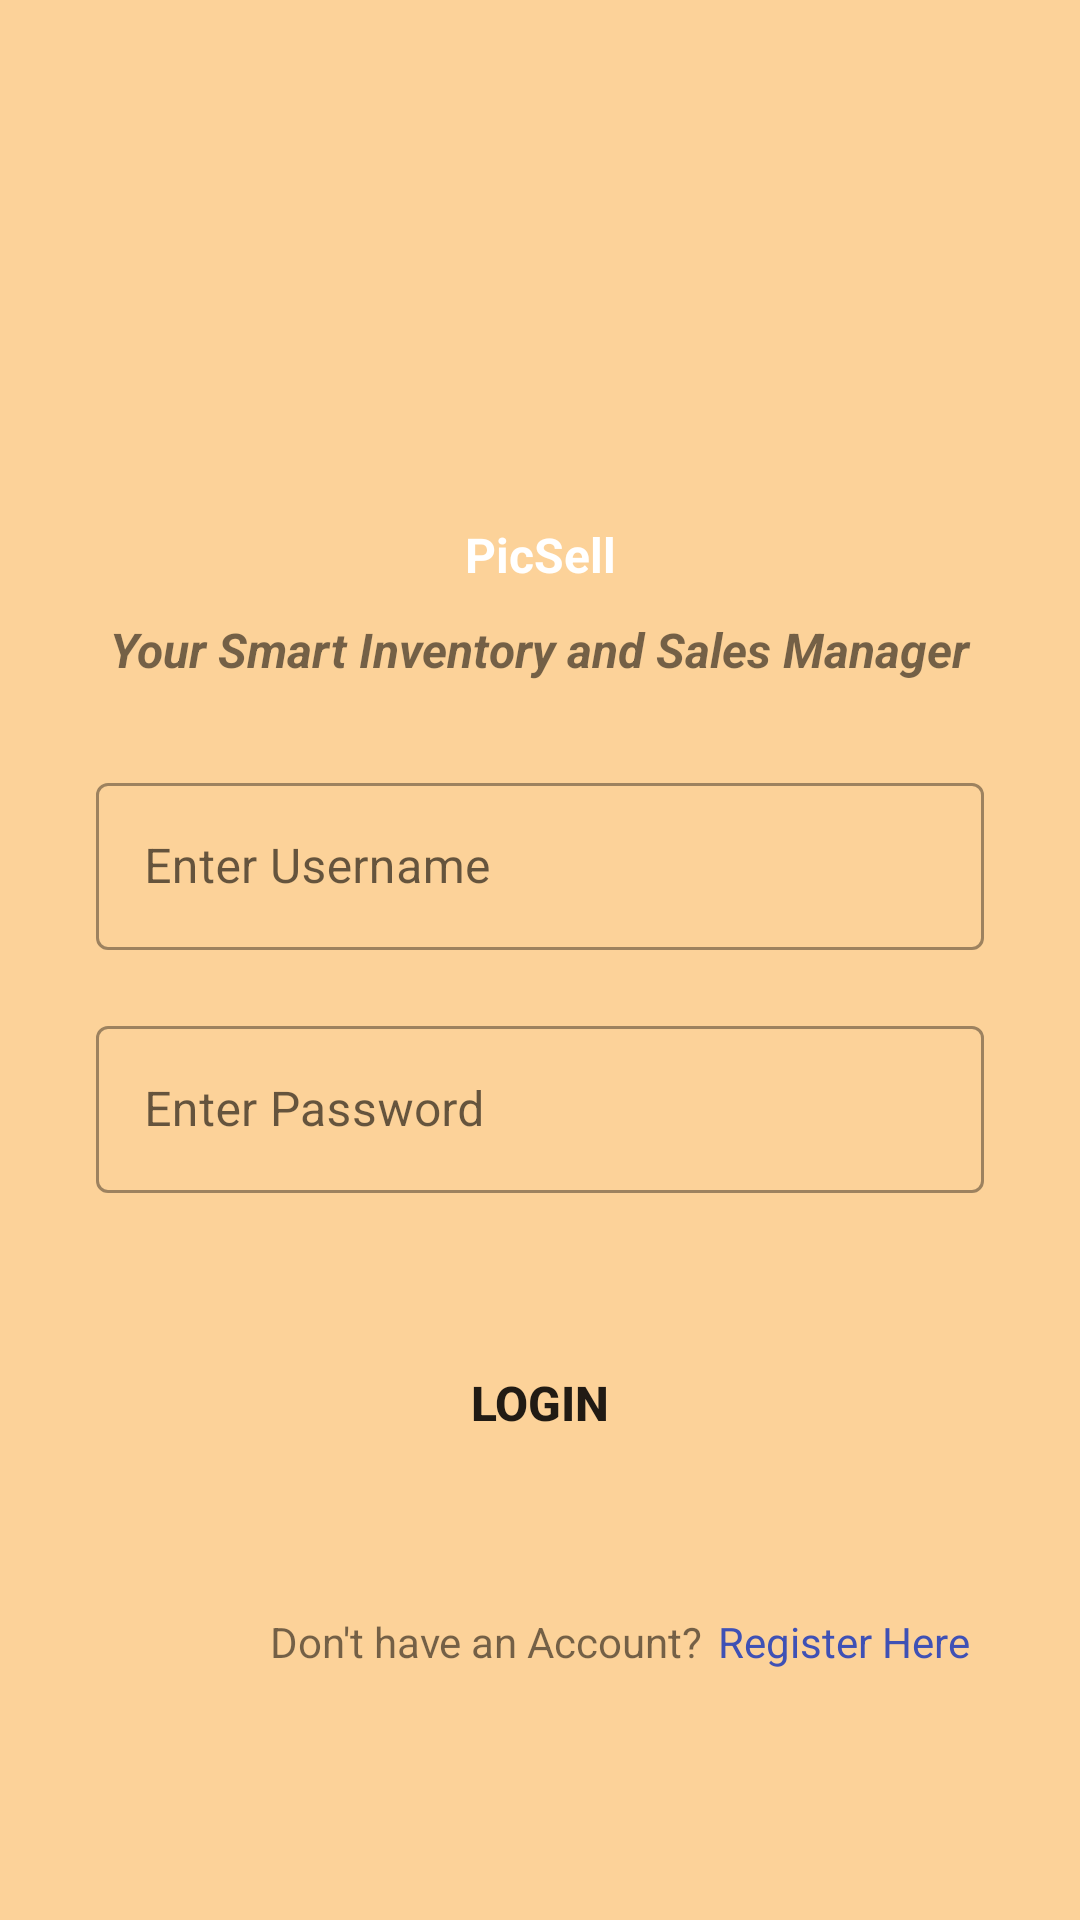

This screen was rendered from an Android layout file. Write that file and the resources it references.
<!-- AndroidManifest.xml: application theme Theme.PicSellApplication.NoActionBar -->
<!-- res/layout/login_view.xml -->
<?xml version="1.0" encoding="utf-8"?>
<ScrollView xmlns:android="http://schemas.android.com/apk/res/android"
    xmlns:app="http://schemas.android.com/apk/res-auto"
    xmlns:tools="http://schemas.android.com/tools"
    android:id="@+id/login_view"
    android:layout_width="match_parent"
    android:layout_height="match_parent"
    android:background="@color/orange_300"
    tools:context=".LoginController"
    tools:ignore="HardcodedText">

    <androidx.constraintlayout.widget.ConstraintLayout
        android:layout_width="match_parent"
        android:layout_height="wrap_content"
        android:layout_gravity="center">

        <ImageView
            android:id="@+id/imageView"
            android:layout_width="100dp"
            android:layout_height="100dp"
            android:layout_marginTop="20dp"
            android:src="@drawable/picsell_logo"
            android:visibility="visible"
            android:contentDescription="PicSell Logo"
            app:layout_constraintEnd_toEndOf="parent"
            app:layout_constraintStart_toStartOf="parent"
            app:layout_constraintTop_toTopOf="parent" />

        <TextView
            android:id="@+id/tvTagline"
            android:layout_width="300dp"
            android:layout_height="30dp"
            android:layout_marginTop="10dp"
            android:text="Your Smart Inventory and Sales Manager"
            android:textAlignment="center"
            android:textSize="16sp"
            android:textStyle="bold|italic"
            app:layout_constraintEnd_toEndOf="parent"
            app:layout_constraintHorizontal_bias="0.495"
            app:layout_constraintStart_toStartOf="parent"
            app:layout_constraintTop_toBottomOf="@+id/tvLogoName" />

        <com.google.android.material.textfield.TextInputLayout
            android:id="@+id/ftvUsername"

            style="@style/Widget.MaterialComponents.TextInputLayout.OutlinedBox"

            android:layout_width="match_parent"
            android:layout_height="wrap_content"
            android:layout_marginStart="32dp"
            android:layout_marginTop="20dp"
            android:layout_marginEnd="32dp"
            android:hint="Enter Username"
            app:layout_constraintEnd_toEndOf="parent"
            app:layout_constraintStart_toStartOf="parent"
            app:layout_constraintTop_toBottomOf="@+id/tvTagline">

            <com.google.android.material.textfield.TextInputEditText
                android:id="@+id/etUsername"
                android:layout_width="match_parent"
                android:layout_height="wrap_content"
                android:singleLine="true"/>

        </com.google.android.material.textfield.TextInputLayout>

        <com.google.android.material.textfield.TextInputLayout
            android:id="@+id/ftvPassword"

            style="@style/Widget.MaterialComponents.TextInputLayout.OutlinedBox"

            android:layout_width="match_parent"
            android:layout_height="wrap_content"
            android:layout_marginStart="32dp"
            android:layout_marginTop="20dp"
            android:layout_marginEnd="32dp"
            android:hint="Enter Password"
            app:layout_constraintEnd_toEndOf="parent"
            app:layout_constraintStart_toStartOf="parent"
            app:layout_constraintTop_toBottomOf="@+id/ftvUsername">

            <com.google.android.material.textfield.TextInputEditText
                android:id="@+id/etPassword"
                android:layout_width="match_parent"
                android:layout_height="wrap_content"
                android:inputType="textPassword" />

        </com.google.android.material.textfield.TextInputLayout>

        <Button
            android:id="@+id/btnLogin"
            android:layout_width="180dp"
            android:layout_height="60dp"
            android:layout_marginTop="40dp"
            android:background="@drawable/rounded_buttons"
            android:clickable="true"
            android:onClick="loginButtonClicked"
            android:text="LOGIN"
            android:textSize="16sp"
            android:textStyle="bold"
            app:layout_constraintEnd_toEndOf="parent"
            app:layout_constraintStart_toStartOf="parent"
            app:layout_constraintTop_toBottomOf="@+id/ftvPassword" />

        <TextView
            android:id="@+id/tvTagline2"
            android:layout_width="wrap_content"
            android:layout_height="wrap_content"
            android:layout_marginStart="90dp"
            android:layout_marginTop="40dp"
            android:minHeight="48dp"
            android:text="Don't have an Account?"
            app:layout_constraintStart_toStartOf="parent"
            app:layout_constraintTop_toBottomOf="@+id/btnLogin" />

        <TextView
            android:id="@+id/tvRegister"
            android:layout_width="wrap_content"
            android:layout_height="wrap_content"
            android:layout_marginStart="5dp"
            android:layout_marginTop="40dp"
            android:clickable="true"
            android:minHeight="48dp"
            android:onClick="gotoRegister"
            android:text="Register Here"
            android:textColor="@color/blue_100"
            app:layout_constraintStart_toEndOf="@+id/tvTagline2"
            app:layout_constraintTop_toBottomOf="@+id/btnLogin" />

        <TextView
            android:id="@+id/tvLogoName"
            android:layout_width="wrap_content"
            android:layout_height="wrap_content"
            android:text="PicSell"
            android:textColor="#FFFFFF"
            android:textSize="16sp"
            android:textStyle="bold"
            app:layout_constraintEnd_toEndOf="parent"
            app:layout_constraintStart_toStartOf="parent"
            app:layout_constraintTop_toBottomOf="@+id/imageView" />

    </androidx.constraintlayout.widget.ConstraintLayout>

</ScrollView>
<!-- resources referenced by this layout -->
<resources>
  <color name="blue_100">#FF3F51B5</color>
  <color name="orange_300">#FFFCD299</color>
  <style name="Theme.PicSellApplication.NoActionBar">
          <item name="windowActionBar">false</item>
          <item name="windowNoTitle">true</item>
      </style>
</resources>
